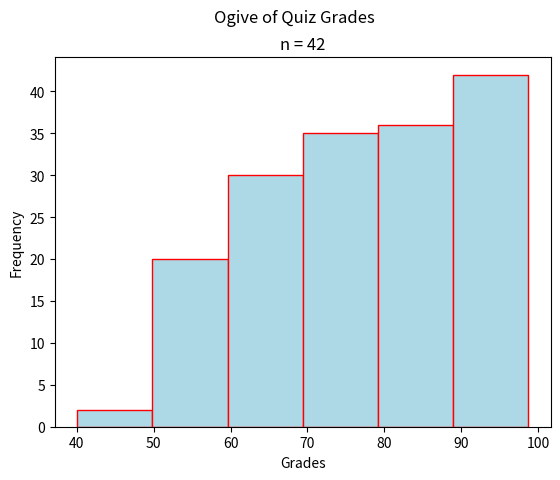

Write Python code to recreate this figure.
"""
Skewed Right Ogive
==================
[redacted]
-----------
Some Point In The Distant Past
******************************

This script will generate an ogive for a sample of quiz grades. The distribution of grades is skewed right.

.. note:: 

    This script is written to run in a `Continuous Integration Pipeline <https://about.gitlab.com/topics/ci-cd/>`_. It is used to render images for the `AP Stats Bishop Walsh website <https://bishopwalshmath.org>`_. In other words, it is running in an environment without a desktop. Read comments below for more information on running it on your computer. 
"""

##################################################################################
###                           IMPORT LIBRARIES                                 ###
##################################################################################

import matplotlib

## NOTE: How-To: Run This Script On Your Computer
#
# To render the website, I have to use a "headless" backend to generate the images. 
# If you want to run this script on your computer, comment out the following line 
# with the "#" you see appended to each line of this comment:

matplotlib.use('agg')

# And uncomment this line: 

# matplotlib.use('tkagg')

import matplotlib.pyplot as plt
import random as rand 
##################################################################################
###                                SCRIPT                                      ###
##################################################################################

# Create new Figure and Axes
fig, axs = plt.subplots()

# Generate Data
# NOTE: You can add the contents of lists together with "+"
data = ( 
    [ 9*rand.random() + 40 for _ in range(2) ] + # generate some random F's, 0 - 49
    [ 9*rand.random() + 50 for _ in range(18) ] + # generate some random E's, 50 - 59 
    [ 9*rand.random() + 60 for _ in range(10) ] + # generate some random D's, 60 -69
    [ 9*rand.random() + 70 for _ in range(5) ] + # generate some random C's, 70- 79
    [ 9*rand.random() + 80 for _ in range(1) ] + # generate some random B's, 80 - 89
    [ 10*rand.random() + 90 for _ in range(6) ] # generate some random A's, 90 - 100
)

# Label everything
plt.suptitle("Ogive of Quiz Grades")
plt.title(f"n = {len(data)}")
axs.set_xlabel("Grades")
axs.set_ylabel("Frequency")

# Generate and output
axs.hist(data, bins=6, align='mid', color="lightblue", ec="red", cumulative=True)
plt.show()